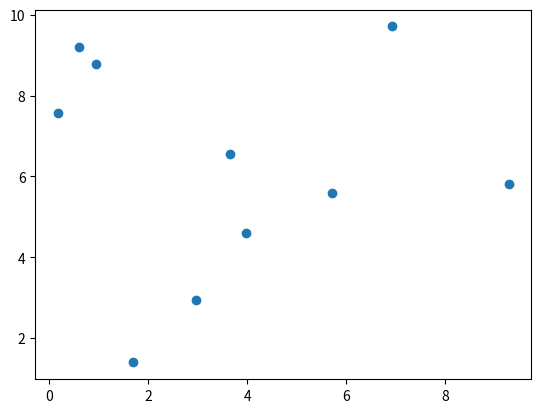

This chart was generated by the following Python code:
import matplotlib.pyplot as plt
import numpy as np
from random import random
from functools import cmp_to_key

class Point:
    def __init__(self, x, y):
        self.x = x
        self.y = y

    def __repr__(self):
        return "\n (% s, % s)" % (self.x, self.y) 
    
    def __str__(self): 
        return "(% s, % s)" % (self.x, self.y) 

def generate_points(n, a, d):
    points = []
    for i in range(n):
        points.append(Point(x = round(a * random(), ndigits=d), y = round(a * random(), ndigits=d)))
    return points

def show_points(points, a):
    x = []
    y = []
    for i in range(len(points)):
        x.append(points[i].x)
        y.append(points[i].y)
    plt.scatter(x, y)
    plt.show()

p0 = Point(0, 0)

def nextToTop(S):
    return S[-2]

def distSq(p1, p2):
    return ((p1.x - p2.x) * (p1.x - p2.x) +
            (p1.y - p2.y) * (p1.y - p2.y))

def orientation(p, q, r):
    val = ((q.y - p.y) * (r.x - q.x) -
           (q.x - p.x) * (r.y - q.y))
    if val == 0:
        return 0  # collinear
    elif val > 0:
        return 1  # clock wise
    else:
        return 2  # counterclock wise

def compare(p1, p2):
    # return -1 when points are colinear and p2 > p1 or points are counterclock wise oriented
    o = orientation(p0, p1, p2)
    if o == 0:
        if distSq(p0, p2) >= distSq(p0, p1):
            return -1
        else:
            return 1
    else:
        if o == 2:
            return -1
        else:
            return 1

def convex_hull(points):
    n = len(points)

    points_on_convex_hull = []

    # Sort the points on y-coordinate and after that on x-coordinate. y[0] is bottom-most point.
    ymin = points[0].y
    minindex = 0
    for i in range(1, n):
        y = points[i].y
        if ((y < ymin) or
            (ymin == y and points[i].x < points[minindex].x)):
            ymin = points[i].y
            minindex = i    

    points[0], points[minindex] = points[minindex], points[0]

    global p0 
    p0 = points[0]

    # bottom-most point appended to convex hull.
    points_on_convex_hull.append(p0)

    # Sort resulting point on polar angle around y[0].
    sorted_points = sorted(points, key=cmp_to_key(compare))

    m = 1  # Initialize size of modified array
    for i in range(1, n):
        
        # Keep removing i while angle of i and i+1 is same
        # with respect to p0
        while ((i < n - 1) and
        (orientation(p0, sorted_points[i], sorted_points[i + 1]) == 0)):
            i += 1
  
        sorted_points[m] = sorted_points[i]
        m += 1  # Update size of modified array

        # If modified array of points has less than 3 points,
    # convex hull is not possible
    if m < 3:
        return
  
    # Create an empty stack and push first three points
    # to it.
    S = []
    S.append(sorted_points[0])
    S.append(sorted_points[1])
    S.append(sorted_points[2])
  
    # Process remaining n-3 points
    for i in range(3, m):
        
        # Keep removing top while the angle formed by
        # points next-to-top, top, and points[i] makes
        # a non-left turn
        while ((len(S) > 1) and
        (orientation(nextToTop(S), S[-1], sorted_points[i]) != 2)):
            S.pop()
        S.append(sorted_points[i])

    # Now stack has the output points,
    # print contents of stack
    while S:
        p = S[-1]
        points_on_convex_hull.append(p)
        S.pop()
    
    return sorted_points, points_on_convex_hull

def check_convex_hull(chpoints, points):
    check = False

    # points are from the original set
    # all points from the original set are to the right
    # all angles are to the right
    return check

def main():
    points = generate_points(10, 10, 2)
    print(points)
    sorted_points, points_on_convex_hull = convex_hull(points)
    print(sorted_points)
    print(points_on_convex_hull)
    show_points(points, 10)
    # show_points(convex_hull(points))
    # check_convex_hull(points, convex_hull(points))


if __name__== "__main__":
    main()



